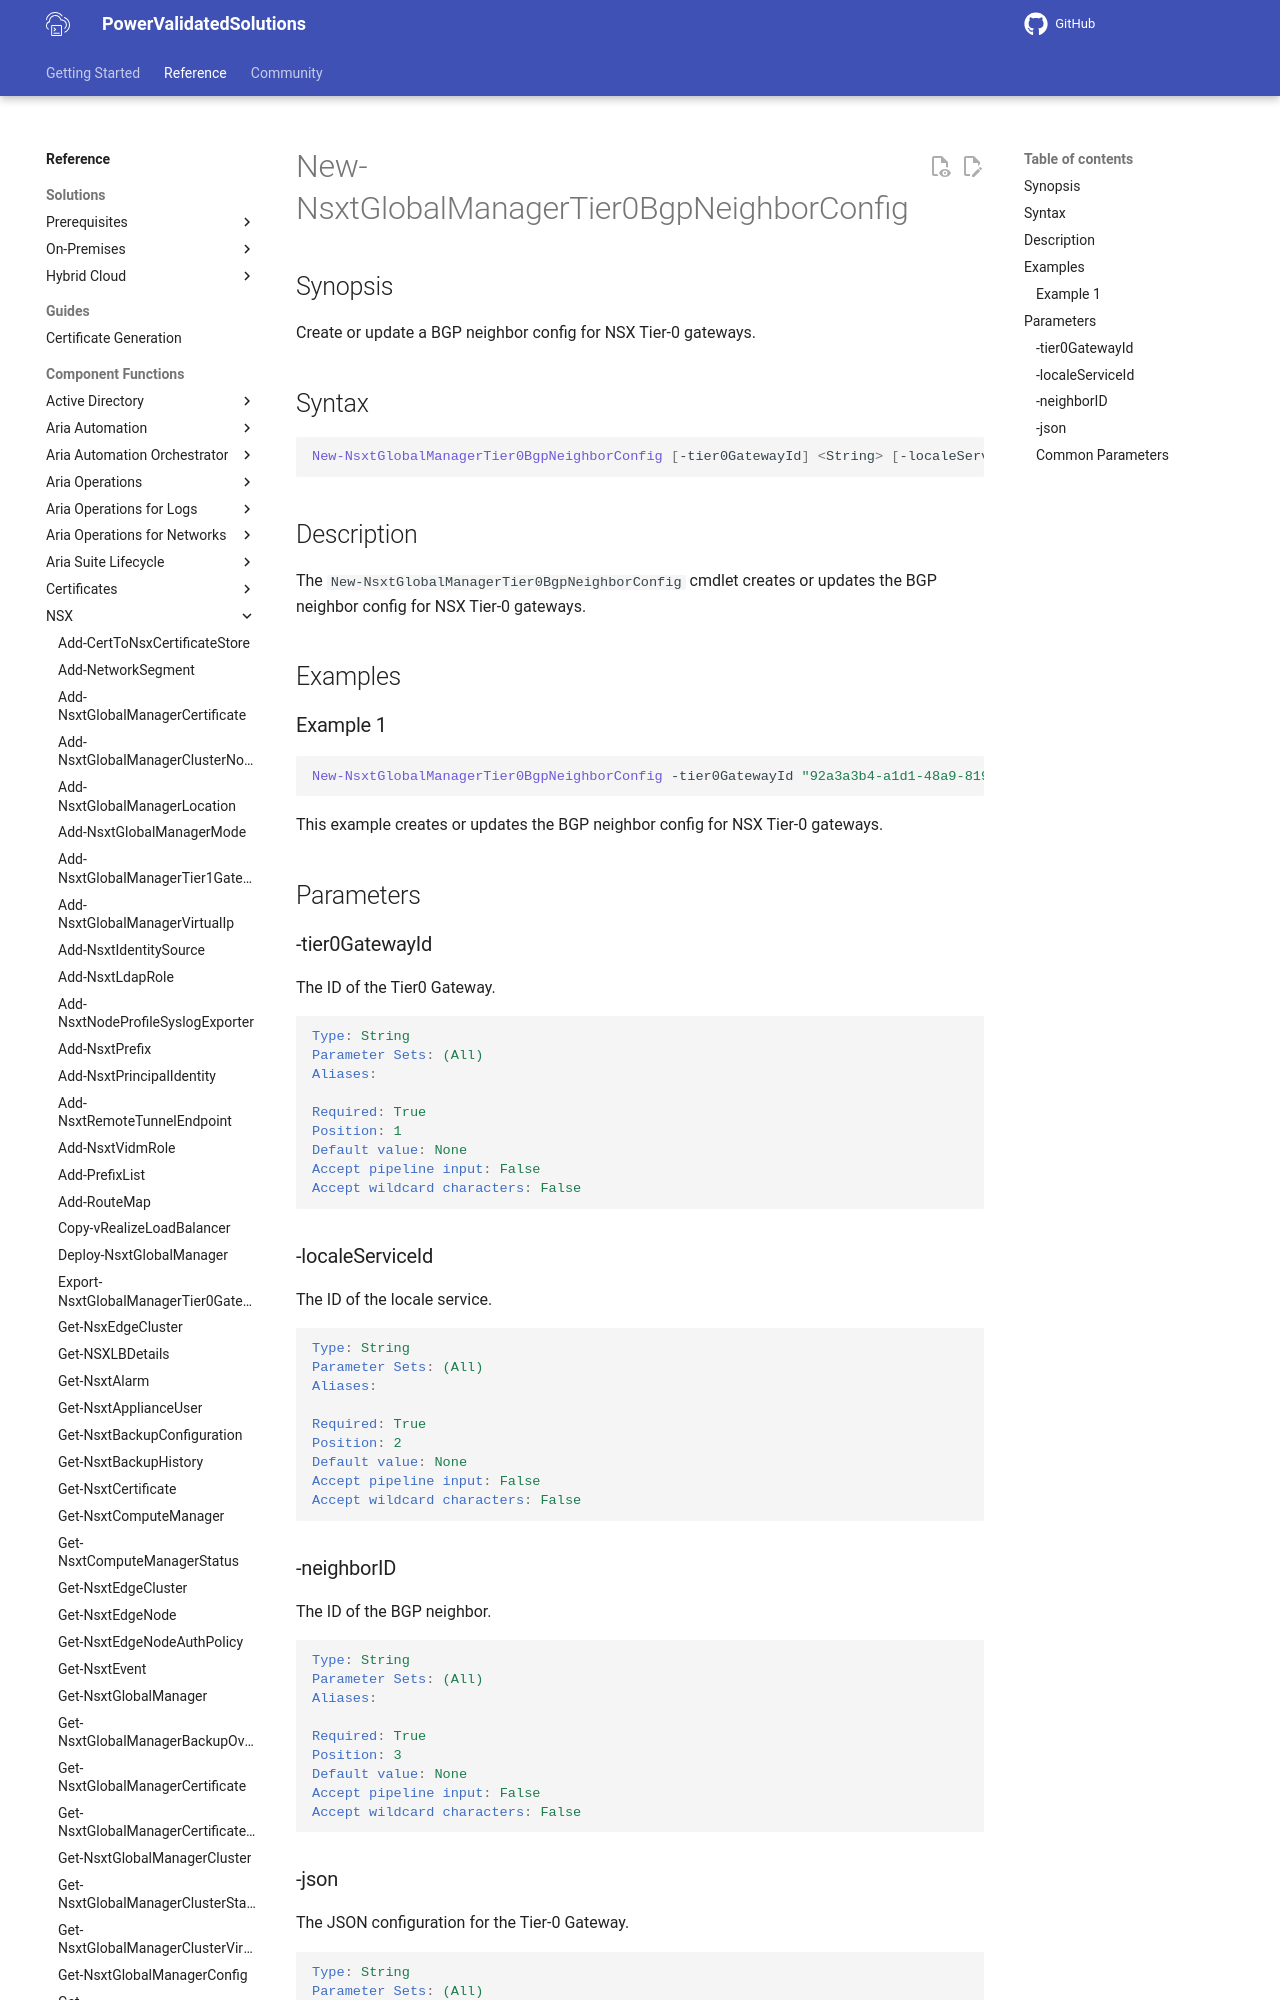

repository: vmware/power-validated-solutions-for-cloud-foundation · page: documentation/functions/nsx/New-NsxtGlobalManagerTier0BgpNeighborConfig/index.html · generator: mkdocs

# New-NsxtGlobalManagerTier0BgpNeighborConfig

## Synopsis

Create or update a BGP neighbor config for NSX Tier-0 gateways.

## Syntax

```powershell
New-NsxtGlobalManagerTier0BgpNeighborConfig [-tier0GatewayId] <String> [-localeServiceId] <String> [-neighborID] <String> [-json] <String> [<CommonParameters>]
```

## Description

The `New-NsxtGlobalManagerTier0BgpNeighborConfig` cmdlet creates or updates the BGP neighbor config for NSX Tier-0 gateways.

## Examples
